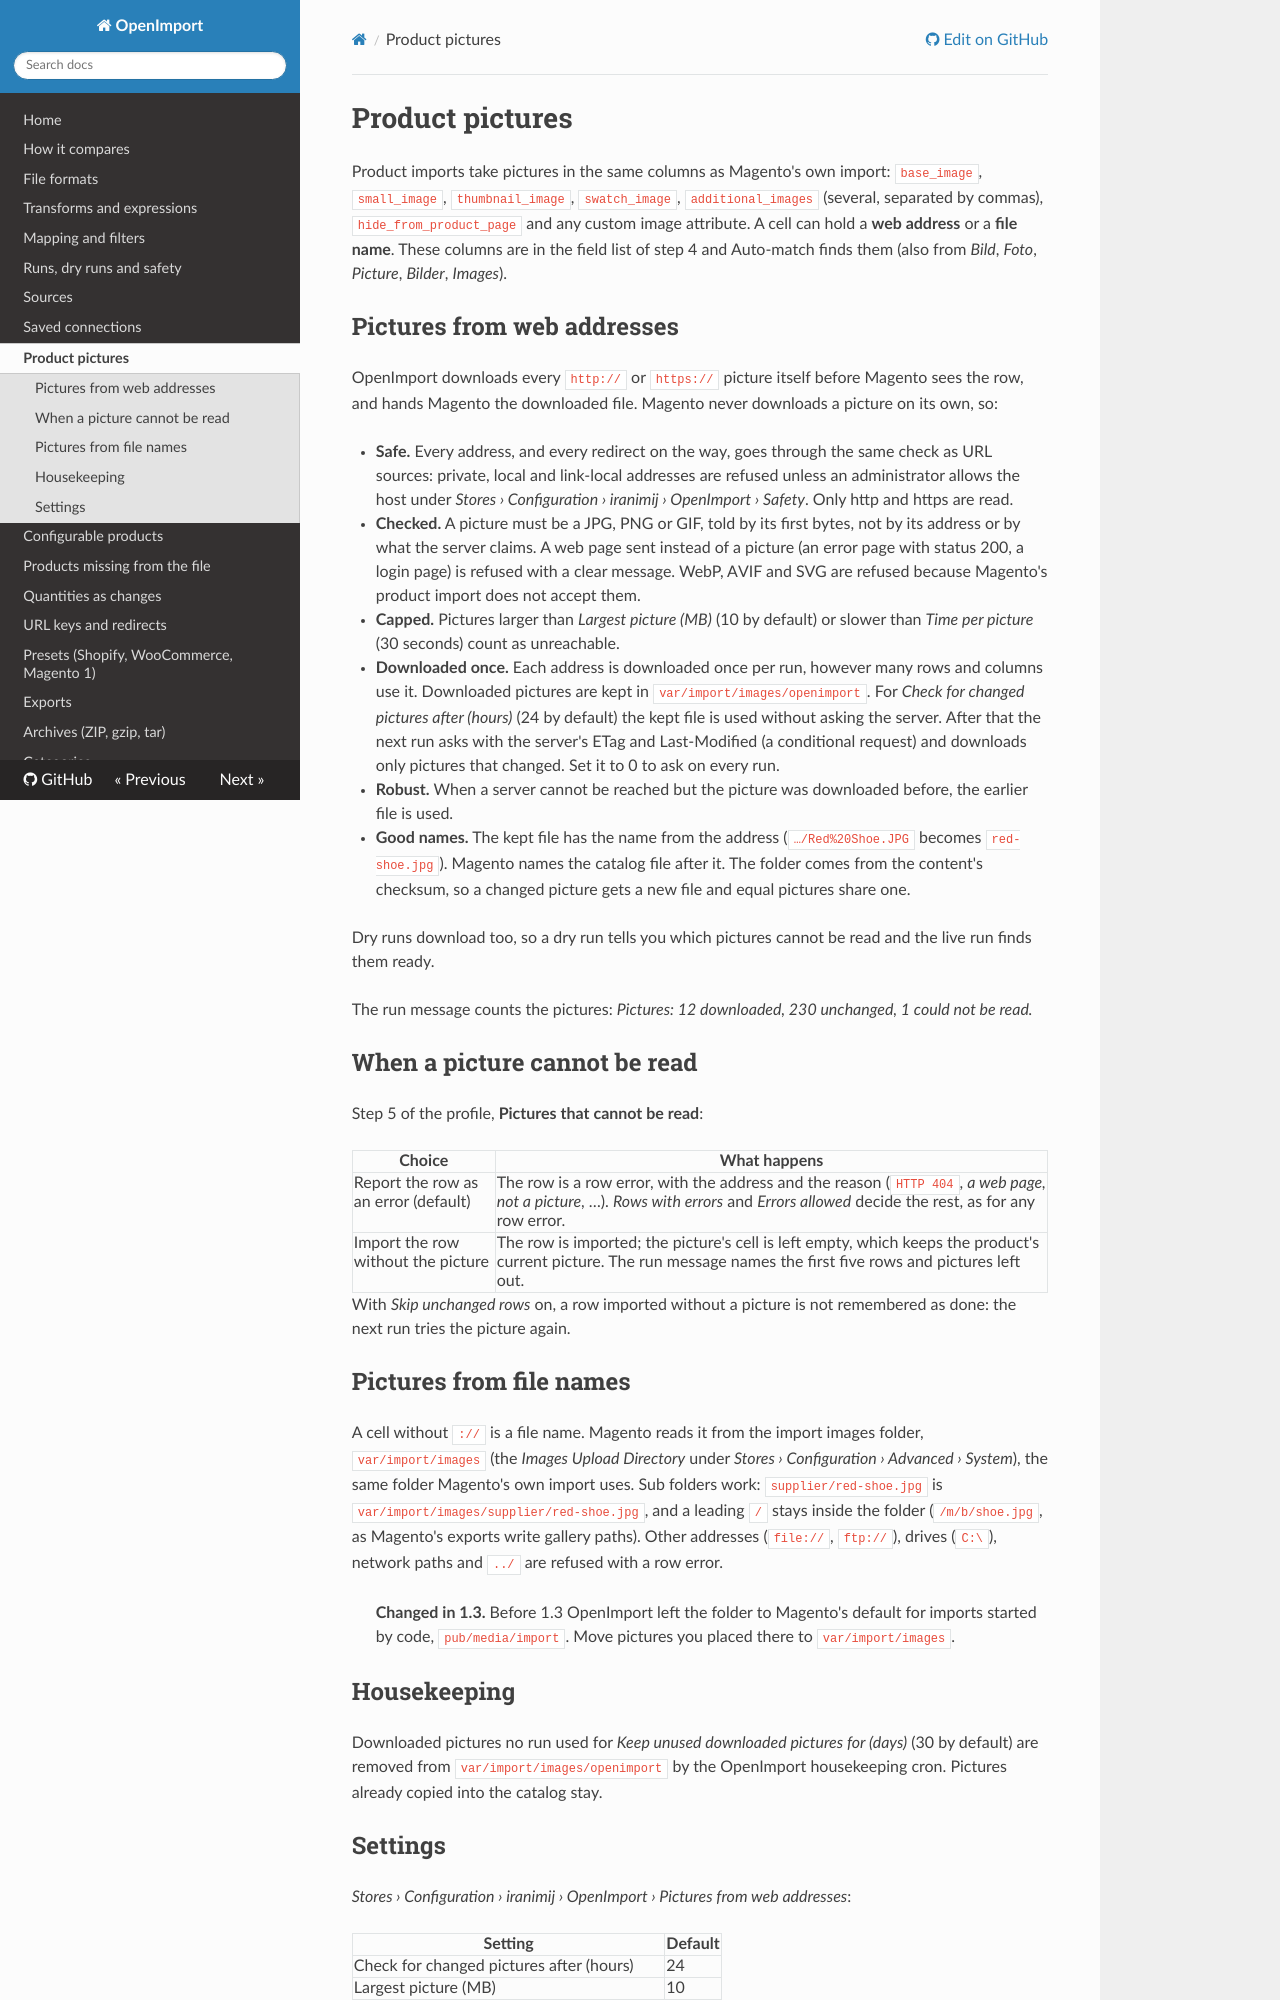

repository: iranimij/openimport · page: images/index.html · generator: mkdocs

# Product pictures

Product imports take pictures in the same columns as Magento's own import: `base_image`, `small_image`,
`thumbnail_image`, `swatch_image`, `additional_images` (several, separated by commas), `hide_from_product_page` and any
custom image attribute. A cell can hold a **web address** or a **file name**. These columns are in the field list of
step 4 and Auto-match finds them (also from *Bild*, *Foto*, *Picture*, *Bilder*, *Images*).

## Pictures from web addresses

OpenImport downloads every `http://` or `https://` picture itself before Magento sees the row, and hands Magento the
downloaded file. Magento never downloads a picture on its own, so:

- **Safe.** Every address, and every redirect on the way, goes through the same check as URL sources: private, local
  and link-local addresses are refused unless an administrator allows the host under *Stores › Configuration ›
  iranimij › OpenImport › Safety*. Only http and https are read.
- **Checked.** A picture must be a JPG, PNG or GIF, told by its first bytes, not by its address or by what the server
  claims. A web page sent instead of a picture (an error page with status 200, a login page) is refused with a clear
  message. WebP, AVIF and SVG are refused because Magento's product import does not accept them.
- **Capped.** Pictures larger than *Largest picture (MB)* (10 by default) or slower than *Time per picture* (30
  seconds) count as unreachable.
- **Downloaded once.** Each address is downloaded once per run, however many rows and columns use it. Downloaded
  pictures are kept in `var/import/images/openimport`. For *Check for changed pictures after (hours)* (24 by default)
  the kept file is used without asking the server. After that the next run asks with the server's ETag and
  Last-Modified (a conditional request) and downloads only pictures that changed. Set it to 0 to ask on every run.
- **Robust.** When a server cannot be reached but the picture was downloaded before, the earlier file is used.
- **Good names.** The kept file has the name from the address (`…/Red%20Shoe.JPG` becomes `red-shoe.jpg`). Magento
  names the catalog file after it. The folder comes from the content's checksum, so a changed picture gets a new
  file and equal pictures share one.

Dry runs download too, so a dry run tells you which pictures cannot be read and the live run finds them ready.

The run message counts the pictures: *Pictures: 12 downloaded, 230 unchanged, 1 could not be read.*

## When a picture cannot be read

Step 5 of the profile, **Pictures that cannot be read**:

| Choice | What happens |
|---|---|
| Report the row as an error (default) | The row is a row error, with the address and the reason (`HTTP 404`, *a web page, not a picture*, …). *Rows with errors* and *Errors allowed* decide the rest, as for any row error. |
| Import the row without the picture | The row is imported; the picture's cell is left empty, which keeps the product's current picture. The run message names the first five rows and pictures left out. |

With *Skip unchanged rows* on, a row imported without a picture is not remembered as done: the next run tries the
picture again.

## Pictures from file names

A cell without `://` is a file name. Magento reads it from the import images folder, `var/import/images` (the
*Images Upload Directory* under *Stores › Configuration › Advanced › System*), the same folder Magento's own import
uses. Sub folders work: `supplier/red-shoe.jpg` is `var/import/images/supplier/red-shoe.jpg`, and a leading `/`
stays inside the folder (`/m/b/shoe.jpg`, as Magento's exports write gallery paths). Other addresses (`file://`,
`ftp://`), drives (`C:\`), network paths and `../` are refused with a row error.

> **Changed in 1.3.** Before 1.3 OpenImport left the folder to Magento's default for imports started by code,
> `pub/media/import`. Move pictures you placed there to `var/import/images`.
